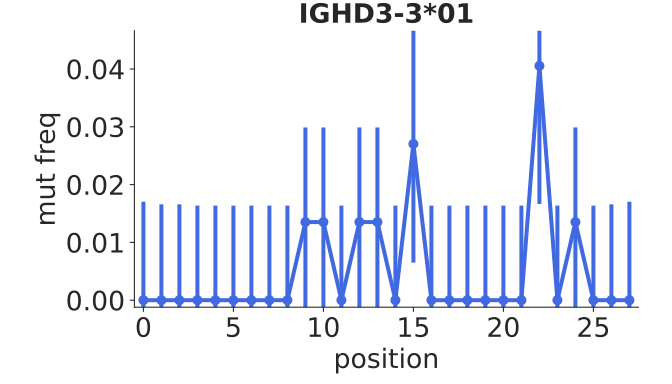

The table this chart was drawn from, first rows:
bin_low_edge, contents, binlabel, error
-1.5, 0.0, , 0.0
-0.5, 0.0, , 0.01703
0.5, 0.0, , 0.01658
1.5, 0.0, , 0.01658
2.5, 0.0, , 0.01637
3.5, 0.0, , 0.01637
4.5, 0.0, , 0.01637
5.5, 0.0, , 0.01637
6.5, 0.0, , 0.01637
7.5, 0.0, , 0.01637
8.5, 0.01351, , 0.01637
9.5, 0.01351, , 0.01637
10.5, 0.0, , 0.01637
11.5, 0.01351, , 0.01637
12.5, 0.01351, , 0.01637
13.5, 0.0, , 0.01637
14.5, 0.02703, , 0.02052
15.5, 0.0, , 0.01637
16.5, 0.0, , 0.01637
17.5, 0.0, , 0.01637
18.5, 0.0, , 0.01637
19.5, 0.0, , 0.01637
20.5, 0.0, , 0.01637
21.5, 0.04054, , 0.02389
22.5, 0.0, , 0.01637
23.5, 0.01351, , 0.01637
24.5, 0.0, , 0.01637
25.5, 0.0, , 0.01658
26.5, 0.0, , 0.01703
27.5, 0.0, , 0.0
